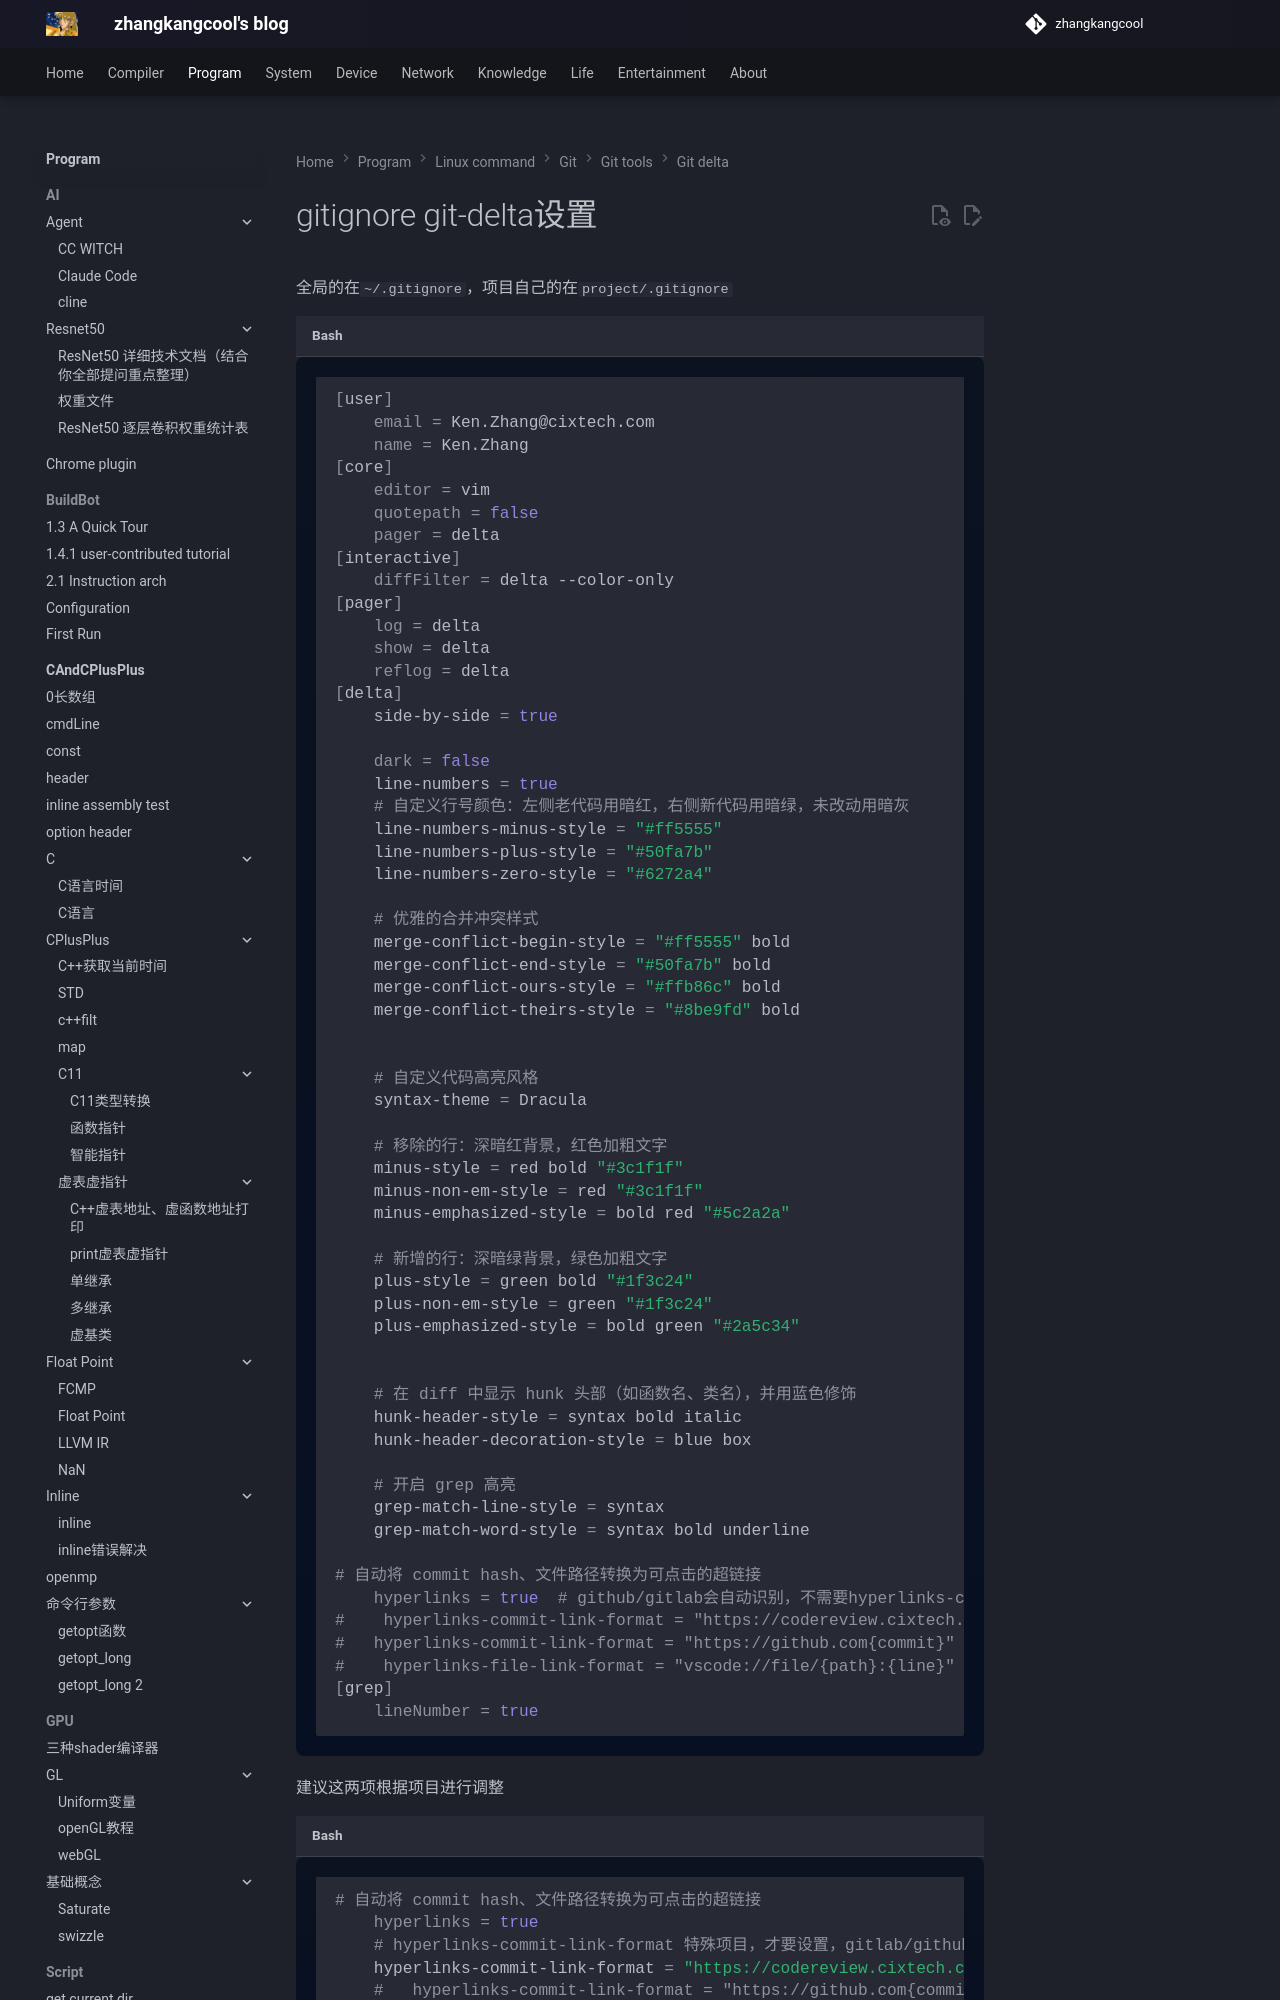

repository: zhangkangcool/zhangkangcool.github.io · page: Program/linux_command/git/git tools/git-delta/配置/index.html · generator: mkdocs



# gitignore git-delta设置

全局的在`~/.gitignore`，项目自己的在`project/.gitignore`



```shell
[user]
	email = Ken.Zhang@cixtech.com
	name = Ken.Zhang
[core]
	editor = vim
	quotepath = false
    pager = delta
[interactive]
	diffFilter = delta --color-only
[pager]
    log = delta
    show = delta
    reflog = delta
[delta]
    side-by-side = true
